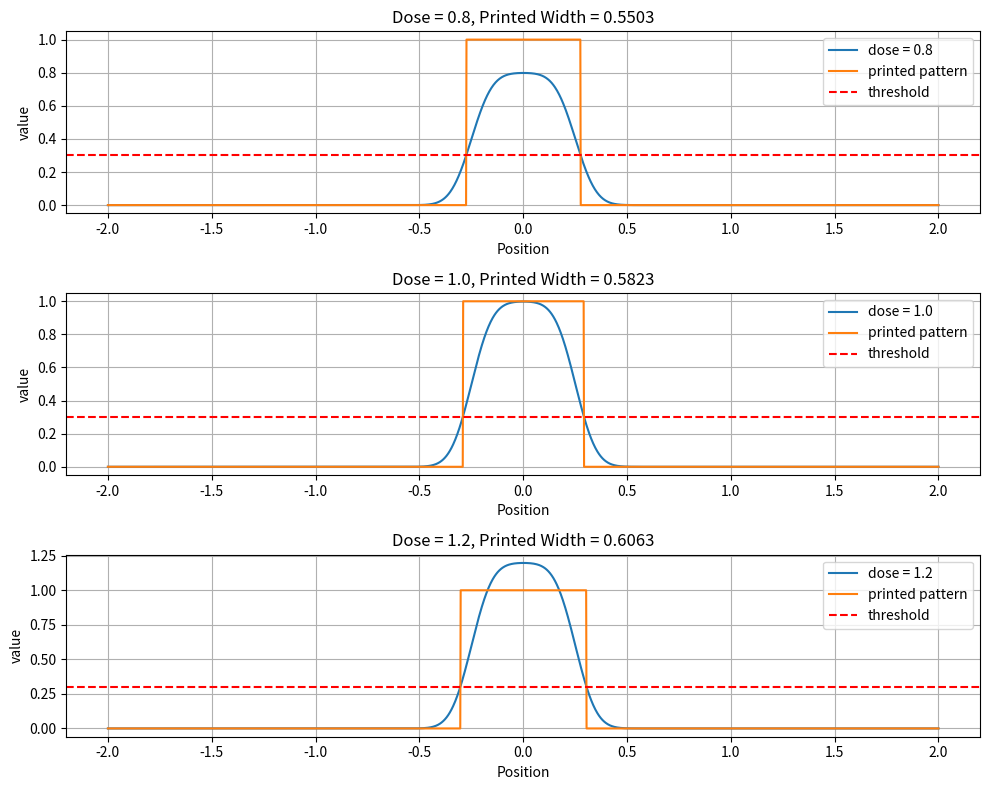
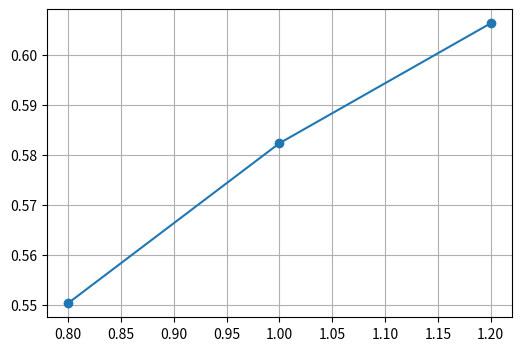

Recreate these plots in Python, in order.
#剂量如何改变线宽——打印宽度测量与 dose 分析
import numpy as np
import matplotlib.pyplot as plt
from scipy import signal
x=np.linspace(-2.0,2.0,2000)
dx=x[1]-x[0]
mask=np.where(np.abs(x)<=0.25,1.0,0.0)
sigma=0.08
psf=np.exp(-x**2/(2*sigma**2))
psf=psf/np.sum(psf)
aerial_image=signal.fftconvolve(mask,psf,mode='same')
threshold=0.30
dose_list=[0.8,1.0,1.2]
width_list=[]
plt.figure(figsize=(10,8))
for i,dose in enumerate(dose_list):
    image_with_dose=dose*aerial_image
    printed_pattern=np.where(image_with_dose>=threshold,1.0,0.0)
    width=np.sum(printed_pattern)*dx
    width_list.append(width)
    plt.subplot(3,1,i+1)
    plt.plot(x, image_with_dose, label=f'dose = {dose}')
    plt.plot(x, printed_pattern, label='printed pattern')
    plt.axhline(threshold, color='red', linestyle='--', label='threshold')
    plt.title(f'Dose = {dose}, Printed Width = {width:.4f}')
    plt.xlabel("Position")
    plt.ylabel("value")
    plt.legend()
    plt.grid(True)
plt.tight_layout()
plt.show()
plt.figure(figsize=(6,4))
plt.plot(dose_list,width_list,marker='o')
plt.xlabel=("dose")
plt.ylabel=("printed width")
plt.grid(True)
plt.show()
print("不同剂量下的打印线宽：")
for dose,width in zip(dose_list,width_list):
    print(f"dose={dose},width={width}")
